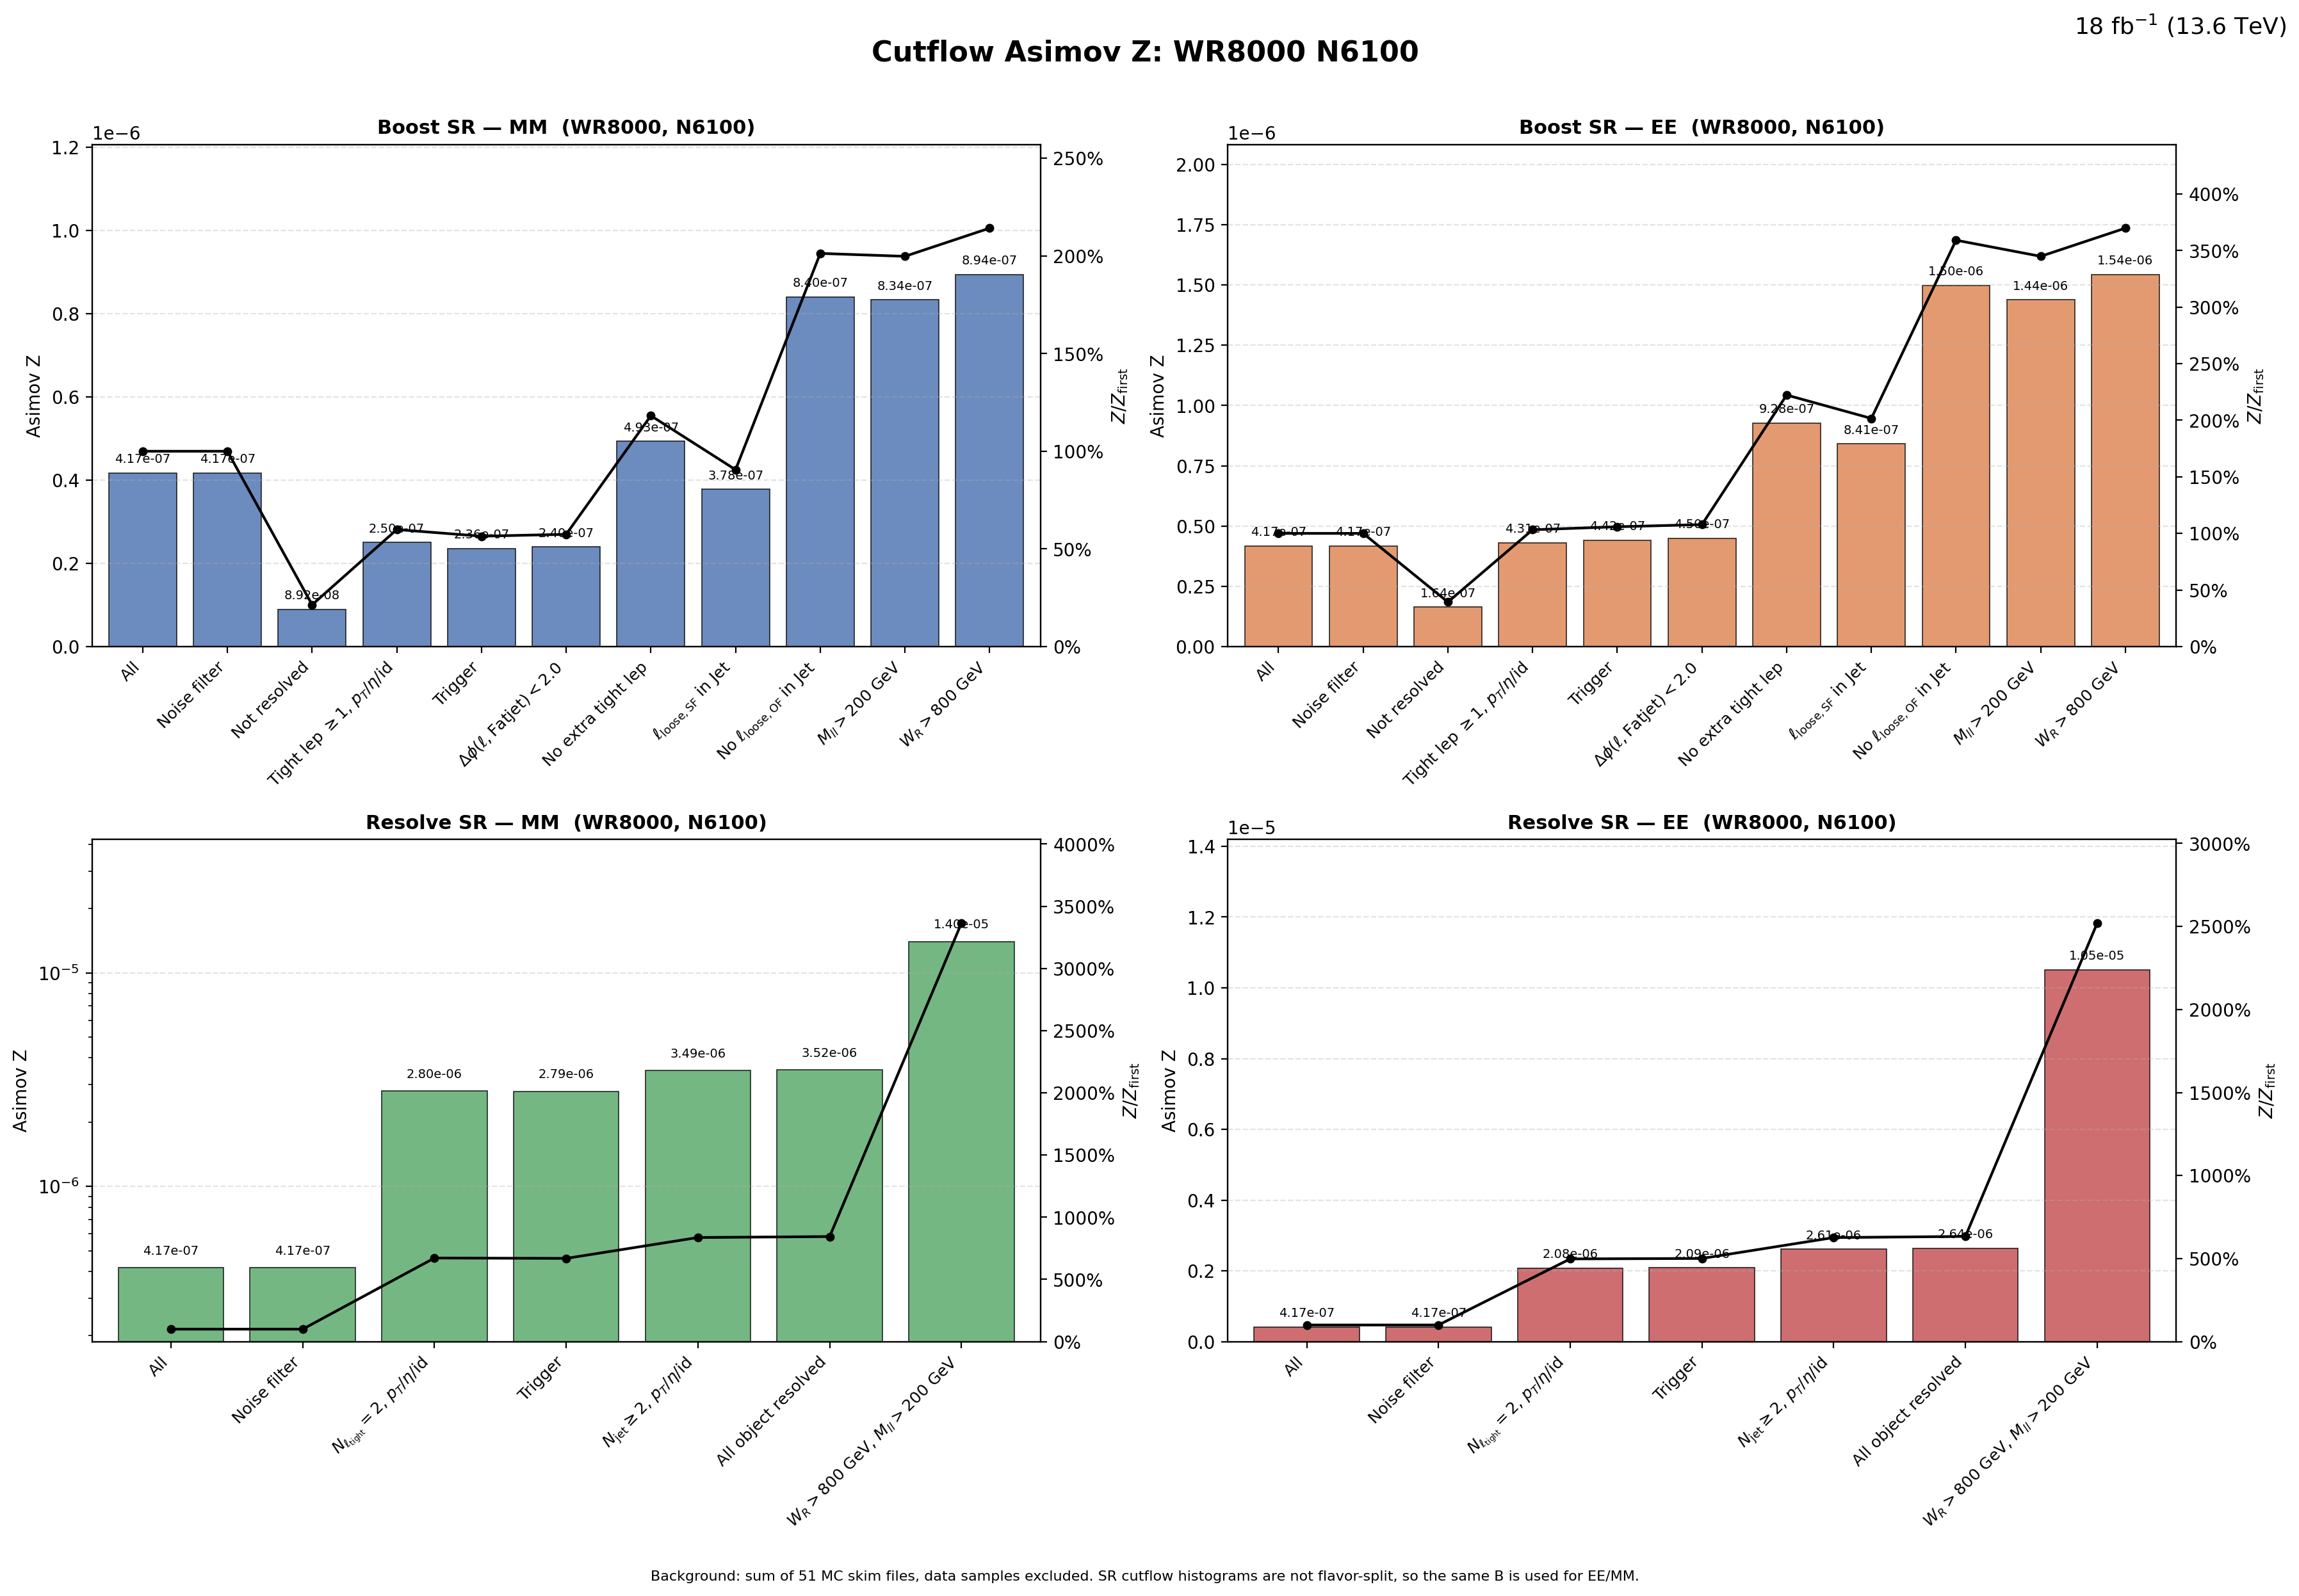

The file beside this chart, header and first rows:
region, flavor, cut_index, cut, signal, background, asimov_z, z_over_first, z_reduction_percent
Boost, MM, 1, All, 0.01277, 9.3624652e+08, 4.172533e-07, 1, 0
Boost, MM, 2, Noise filter, 0.01277, 9.3624652e+08, 4.172533e-07, 1, 0
Boost, MM, 3, Not resolved, 0.002642, 8.7814271e+08, 8.9173833e-08, 0.2137, 78.63
Boost, MM, 4, Tight lep $\geq 1$, $p_T$/$\eta$/id, 0.00248, 98509206, 2.4990007e-07, 0.5989, -180.2
Boost, MM, 5, Trigger, 0.002278, 93369258, 2.3575342e-07, 0.565, 5.661
Boost, MM, 6, $\Delta\phi(\ell,\mathrm{Fatjet})<2.0$, 0.002275, 89997708, 2.3976266e-07, 0.5746, -1.701
Boost, MM, 7, No extra tight lep, 0.0004629, 880950, 4.9318906e-07, 1.182, -105.7
Boost, MM, 8, $\ell_{\mathrm{loose,SF}}$ in Jet, 0.0003527, 871888, 3.777667e-07, 0.9054, 23.4
Boost, MM, 9, No $\ell_{\mathrm{loose,OF}}$ in Jet, 0.0002473, 86703, 8.3992415e-07, 2.013, -122.3
Boost, MM, 10, $M_{ll}>200$ GeV, 0.0002435, 85301, 8.3368435e-07, 1.998, 0.7429
Boost, MM, 11, $W_R>800$ GeV, 0.0002435, 74197, 8.93893e-07, 2.142, -7.222
Boost, EE, 1, All, 0.01277, 9.3624652e+08, 4.172533e-07, 1, 0
Boost, EE, 2, Noise filter, 0.01277, 9.3624652e+08, 4.172533e-07, 1, 0
Boost, EE, 3, Not resolved, 0.004861, 8.7814271e+08, 1.6403443e-07, 0.3931, 60.69
Boost, EE, 4, Tight lep $\geq 1$, $p_T$/$\eta$/id, 0.004274, 98509206, 4.3060754e-07, 1.032, -162.5
Boost, EE, 5, Trigger, 0.004268, 93369258, 4.4167083e-07, 1.059, -2.569
Boost, EE, 6, $\Delta\phi(\ell,\mathrm{Fatjet})<2.0$, 0.004267, 89997708, 4.4976613e-07, 1.078, -1.833
Boost, EE, 7, No extra tight lep, 0.0008706, 880950, 9.2751032e-07, 2.223, -106.2
Boost, EE, 8, $\ell_{\mathrm{loose,SF}}$ in Jet, 0.0007855, 871888, 8.4119814e-07, 2.016, 9.306
Boost, EE, 9, No $\ell_{\mathrm{loose,OF}}$ in Jet, 0.0004412, 86703, 1.4984712e-06, 3.591, -78.14
Boost, EE, 10, $M_{ll}>200$ GeV, 0.0004203, 85301, 1.4389665e-06, 3.449, 3.971
Boost, EE, 11, $W_R>800$ GeV, 0.0004203, 74197, 1.5428886e-06, 3.698, -7.222
Resolve, MM, 1, All, 0.01277, 9.3624652e+08, 4.172533e-07, 1, 0
Resolve, MM, 2, Noise filter, 0.01277, 9.3624652e+08, 4.172533e-07, 1, 0
Resolve, MM, 3, $N_{\ell_{\rm tight}}=2$, $p_T$/$\eta$/i…, 0.009977, 12659630, 2.8040265e-06, 6.72, -572
Resolve, MM, 4, Trigger, 0.009866, 12489431, 2.7915869e-06, 6.69, 0.4436
Resolve, MM, 5, $N_{\rm jet}\geq 2$, $p_T$/$\eta$/id, 0.00936, 7186778, 3.4915396e-06, 8.368, -25.07
Resolve, MM, 6, All object resolved, 0.009293, 6953870, 3.5240769e-06, 8.446, -0.9319
Resolve, MM, 7, $W_R>800$ GeV, $M_{ll}>200$ GeV, 0.009223, 431811, 1.4035173e-05, 33.64, -298.3
Resolve, EE, 1, All, 0.01277, 9.3624652e+08, 4.172533e-07, 1, 0
Resolve, EE, 2, Noise filter, 0.01277, 9.3624652e+08, 4.172533e-07, 1, 0
Resolve, EE, 3, $N_{\ell_{\rm tight}}=2$, $p_T$/$\eta$/i…, 0.007394, 12659630, 2.0781161e-06, 4.98, -398
Resolve, EE, 4, Trigger, 0.007384, 12489431, 2.0892623e-06, 5.007, -0.5364
Resolve, EE, 5, $N_{\rm jet}\geq 2$, $p_T$/$\eta$/id, 0.007008, 7186778, 2.614146e-06, 6.265, -25.12
Resolve, EE, 6, All object resolved, 0.006969, 6953870, 2.6427141e-06, 6.334, -1.093
Resolve, EE, 7, $W_R>800$ GeV, $M_{ll}>200$ GeV, 0.006908, 431811, 1.0511915e-05, 25.19, -297.8
